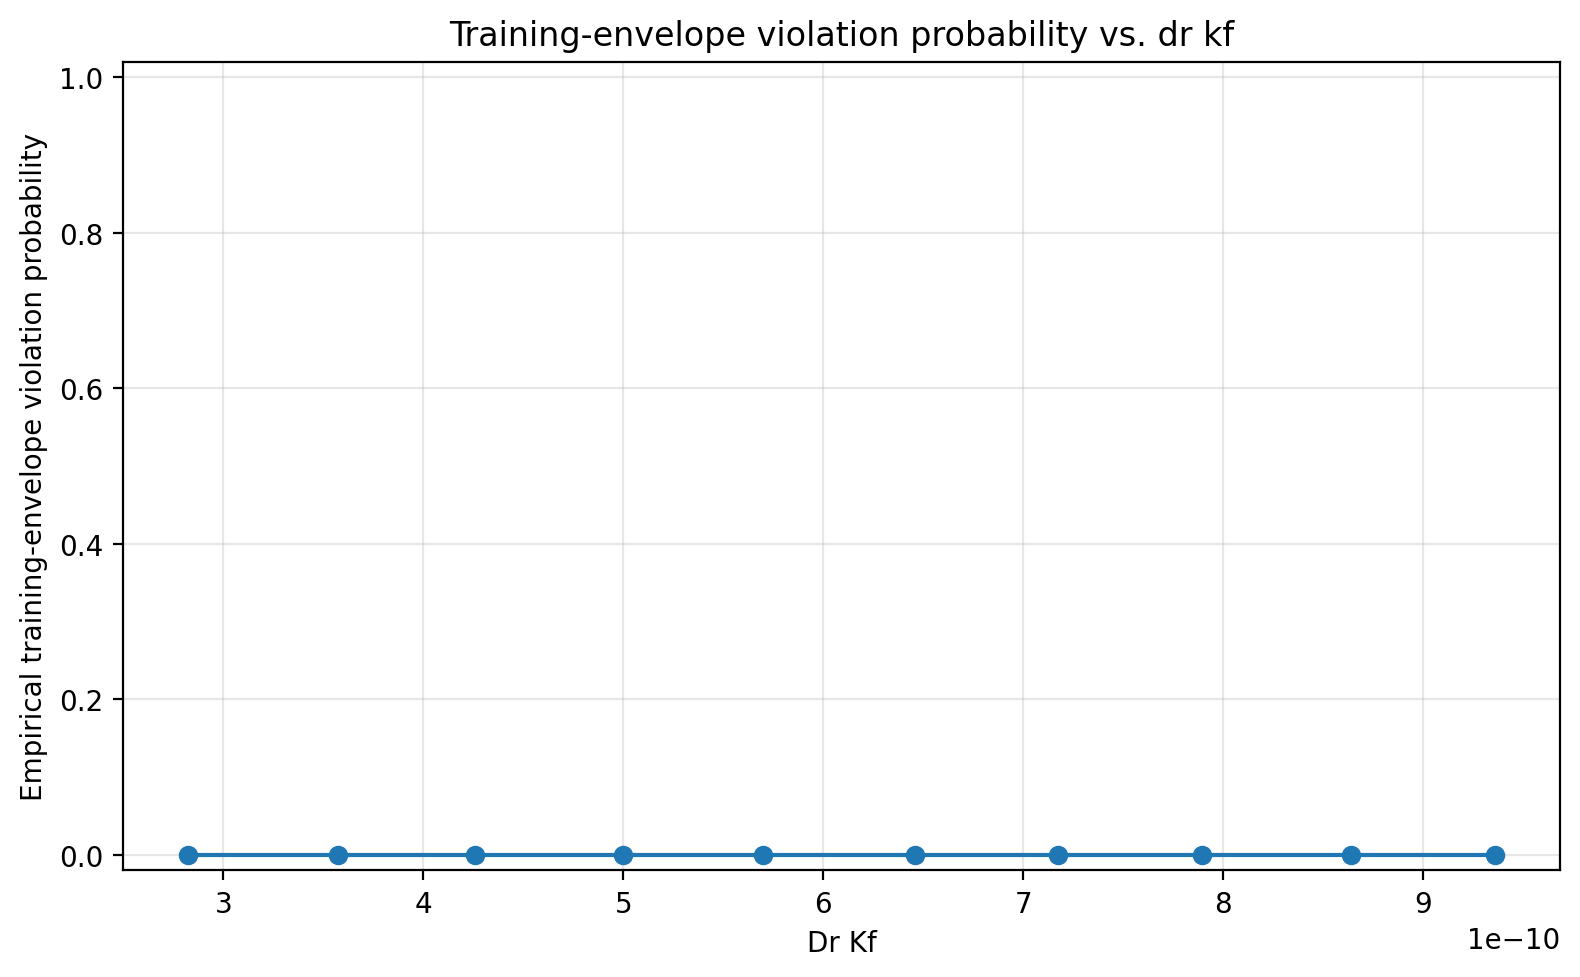

The data file committed next to this chart (first rows):
parameter_mean, trials, event_probability
2.824005705924917e-10, 106, 0.0
3.5723246279971713e-10, 123, 0.0
4.2557625495237664e-10, 94, 0.0
4.999608195000277e-10, 122, 0.0
5.696655908387643e-10, 95, 0.0
6.4595586245186e-10, 96, 0.0
7.172779960379782e-10, 85, 0.0
7.895283716174983e-10, 87, 0.0
8.636977282658701e-10, 95, 0.0
9.359751226855369e-10, 97, 0.0
